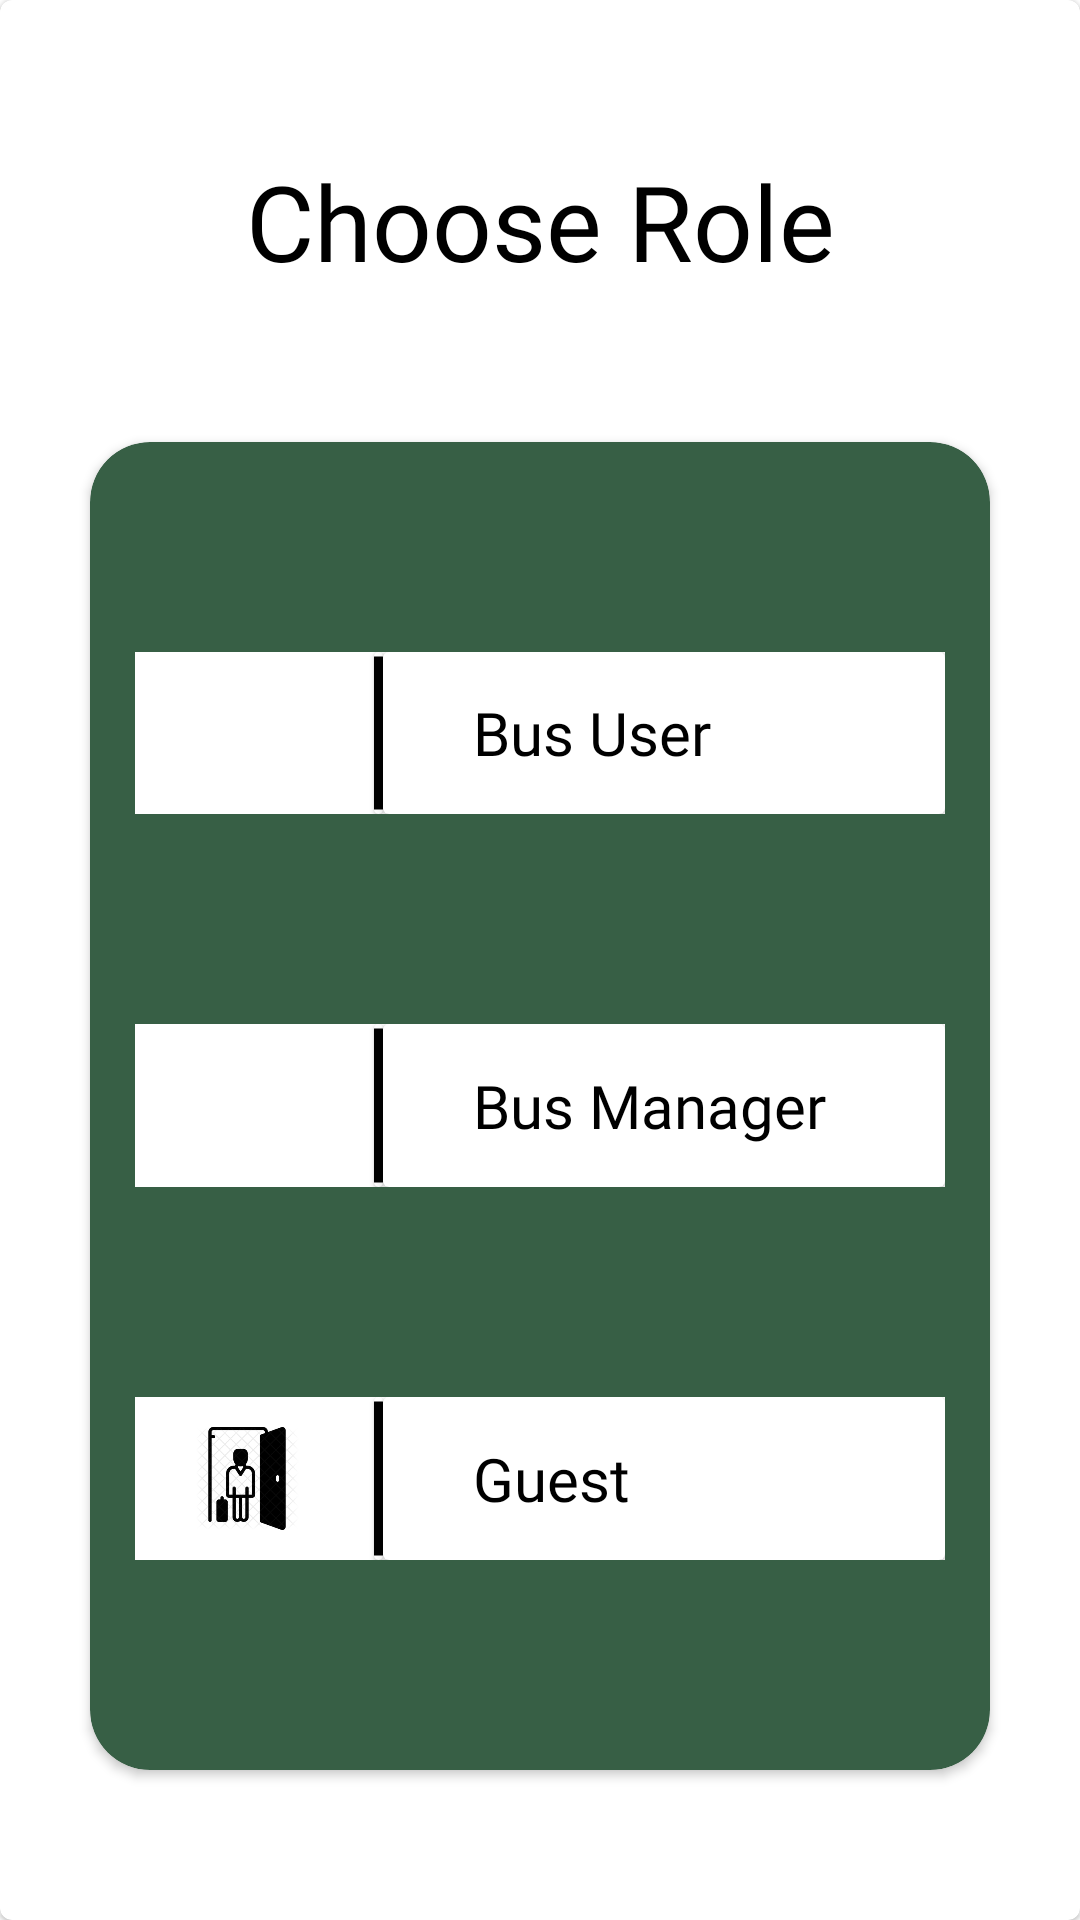

Android layout source for this screen:
<!-- AndroidManifest.xml: application theme Theme.I200420_I200551_I200761 -->
<!-- res/layout/choose_role_screen.xml -->
<?xml version="1.0" encoding="utf-8"?>
<LinearLayout xmlns:android="http://schemas.android.com/apk/res/android"
    xmlns:app="http://schemas.android.com/apk/res-auto"
    xmlns:tools="http://schemas.android.com/tools"
    android:layout_width="match_parent"
    android:layout_height="match_parent"
    tools:context=".ChooseRoleScreen"
    android:orientation="vertical">


    <com.google.android.material.card.MaterialCardView
        android:layout_width="match_parent"
        android:layout_height="match_parent"
        app:strokeColor="#375f45"
        app:strokeWidth="0dp">



        <LinearLayout
            android:layout_width="match_parent"
            android:layout_height="match_parent"
            android:orientation="vertical">

            <TextView
                android:layout_width="match_parent"
                android:layout_height="0dp"
                android:layout_weight="1"
                android:text="Choose Role"
                android:textSize="35dp"
                android:gravity="center"
                android:textColor="#000000"
                android:fontFamily="@font/sansita_bold"/>

            <androidx.cardview.widget.CardView
                android:layout_width="match_parent"
                android:layout_height="0dp"
                android:layout_weight="3"
                android:layout_marginHorizontal="30dp"
                android:layout_marginBottom="50dp"
                app:cardCornerRadius="20dp"
                android:elevation="5dp"
                android:backgroundTint="#375f45">

                <LinearLayout
                    android:layout_width="match_parent"
                    android:layout_height="match_parent"
                    android:orientation="vertical">

                    <LinearLayout
                        android:layout_width="match_parent"
                        android:layout_height="0dp"
                        android:layout_weight="1"
                        android:orientation="horizontal"
                        android:layout_marginHorizontal="15dp"
                        android:layout_marginTop="70dp"
                        android:background="@color/white"
                        android:id="@+id/userScreen">

                        <ImageView
                            android:paddingVertical="10dp"
                            android:paddingHorizontal="5dp"
                            android:layout_width="0dp"
                            android:layout_weight="1.2"
                            android:layout_height="match_parent"
                            android:src="@drawable/user_icon"/>

                        <com.google.android.material.card.MaterialCardView
                            android:layout_width="3dp"
                            android:layout_marginLeft="5dp"
                            android:layout_height="match_parent"
                            app:strokeColor="@color/black"
                            app:strokeWidth="3dp"/>

                        <androidx.cardview.widget.CardView
                            android:layout_width="0dp"
                            android:layout_height="match_parent"
                            android:layout_weight="3"
                            android:backgroundTint="@color/white">

                            <TextView
                                android:layout_width="match_parent"
                                android:layout_height="match_parent"
                                android:layout_weight="1"
                                android:text="Bus User"
                                android:textSize="20dp"
                                android:gravity="center_vertical"
                                android:paddingLeft="30dp"
                                android:textColor="#000000"
                                android:fontFamily="@font/sansita_bold"/>

                        </androidx.cardview.widget.CardView>

                    </LinearLayout>

                    <LinearLayout
                        android:layout_width="match_parent"
                        android:layout_height="0dp"
                        android:layout_weight="1"
                        android:orientation="horizontal"
                        android:layout_marginHorizontal="15dp"
                        android:layout_marginTop="70dp"
                        android:background="@color/white"
                        android:id="@+id/managerScreen">

                        <ImageView
                            android:paddingVertical="10dp"
                            android:paddingHorizontal="5dp"
                            android:layout_width="0dp"
                            android:layout_weight="1.2"
                            android:layout_height="match_parent"
                            android:src="@drawable/manager_icon"/>

                        <com.google.android.material.card.MaterialCardView
                            android:layout_width="3dp"
                            android:layout_height="match_parent"
                            android:layout_marginLeft="5dp"
                            app:strokeColor="@color/black"
                            app:strokeWidth="3dp"/>

                        <androidx.cardview.widget.CardView
                            android:layout_width="0dp"
                            android:layout_height="match_parent"
                            android:layout_weight="3"
                            android:backgroundTint="@color/white">

                            <TextView
                                android:layout_width="match_parent"
                                android:layout_height="match_parent"
                                android:layout_weight="1"
                                android:text="Bus Manager"
                                android:textSize="20dp"
                                android:gravity="center_vertical"
                                android:paddingLeft="30dp"
                                android:textColor="#000000"
                                android:fontFamily="@font/sansita_bold"/>
                        </androidx.cardview.widget.CardView>
                    </LinearLayout>

                    <LinearLayout
                        android:layout_width="match_parent"
                        android:layout_height="0dp"
                        android:layout_weight="1"
                        android:orientation="horizontal"
                        android:layout_marginHorizontal="15dp"
                        android:layout_marginTop="70dp"
                        android:layout_marginBottom="70dp"
                        android:background="@color/white"
                        android:id="@+id/guest">

                        <ImageView
                            android:paddingVertical="10dp"
                            android:paddingHorizontal="5dp"
                            android:layout_width="0dp"
                            android:layout_weight="1.2"
                            android:layout_height="match_parent"
                            android:src="@drawable/guest_icon"/>

                        <com.google.android.material.card.MaterialCardView
                            android:layout_width="3dp"
                            android:layout_height="match_parent"
                            android:layout_marginLeft="5dp"
                            app:strokeColor="@color/black"
                            app:strokeWidth="3dp"/>

                        <androidx.cardview.widget.CardView
                            android:layout_width="0dp"
                            android:layout_height="match_parent"
                            android:layout_weight="3"
                            android:backgroundTint="@color/white"
                           >

                            <TextView
                                android:layout_width="match_parent"
                                android:layout_height="match_parent"
                                android:layout_weight="1"
                                android:text="Guest"
                                android:textSize="20dp"
                                android:gravity="center_vertical"
                                android:paddingLeft="30dp"
                                android:textColor="#000000"
                                android:fontFamily="@font/sansita_bold"/>
                        </androidx.cardview.widget.CardView>
                    </LinearLayout>

                </LinearLayout>


            </androidx.cardview.widget.CardView>

        </LinearLayout>

    </com.google.android.material.card.MaterialCardView>

</LinearLayout>
<!-- resources referenced by this layout -->
<resources>
  <!-- drawable guest_icon: webp bitmap (drawable-v24, 18032 bytes) -->
  <style name="Theme.I200420_I200551_I200761" parent="Theme.MaterialComponents.DayNight.NoActionBar">
          
          <item name="colorPrimary">@color/purple_500</item>
          <item name="colorPrimaryVariant">@color/purple_700</item>
          <item name="colorOnPrimary">@color/white</item>
          
          <item name="colorSecondary">@color/teal_200</item>
          <item name="colorSecondaryVariant">@color/teal_700</item>
          <item name="colorOnSecondary">@color/black</item>
          
          <item name="android:statusBarColor">?attr/colorPrimaryVariant</item>
          
      </style>
  <!-- not gathered from this repository: default colours our renderer supplied (Android Studio template values) -->
  <color name="purple_500">#FF6200EE</color>
  <color name="purple_700">#FF3700B3</color>
  <color name="teal_200">#FF03DAC5</color>
  <color name="teal_700">#FF018786</color>
  <color name="black">#FF000000</color>
  <color name="white">#FFFFFFFF</color>
</resources>
